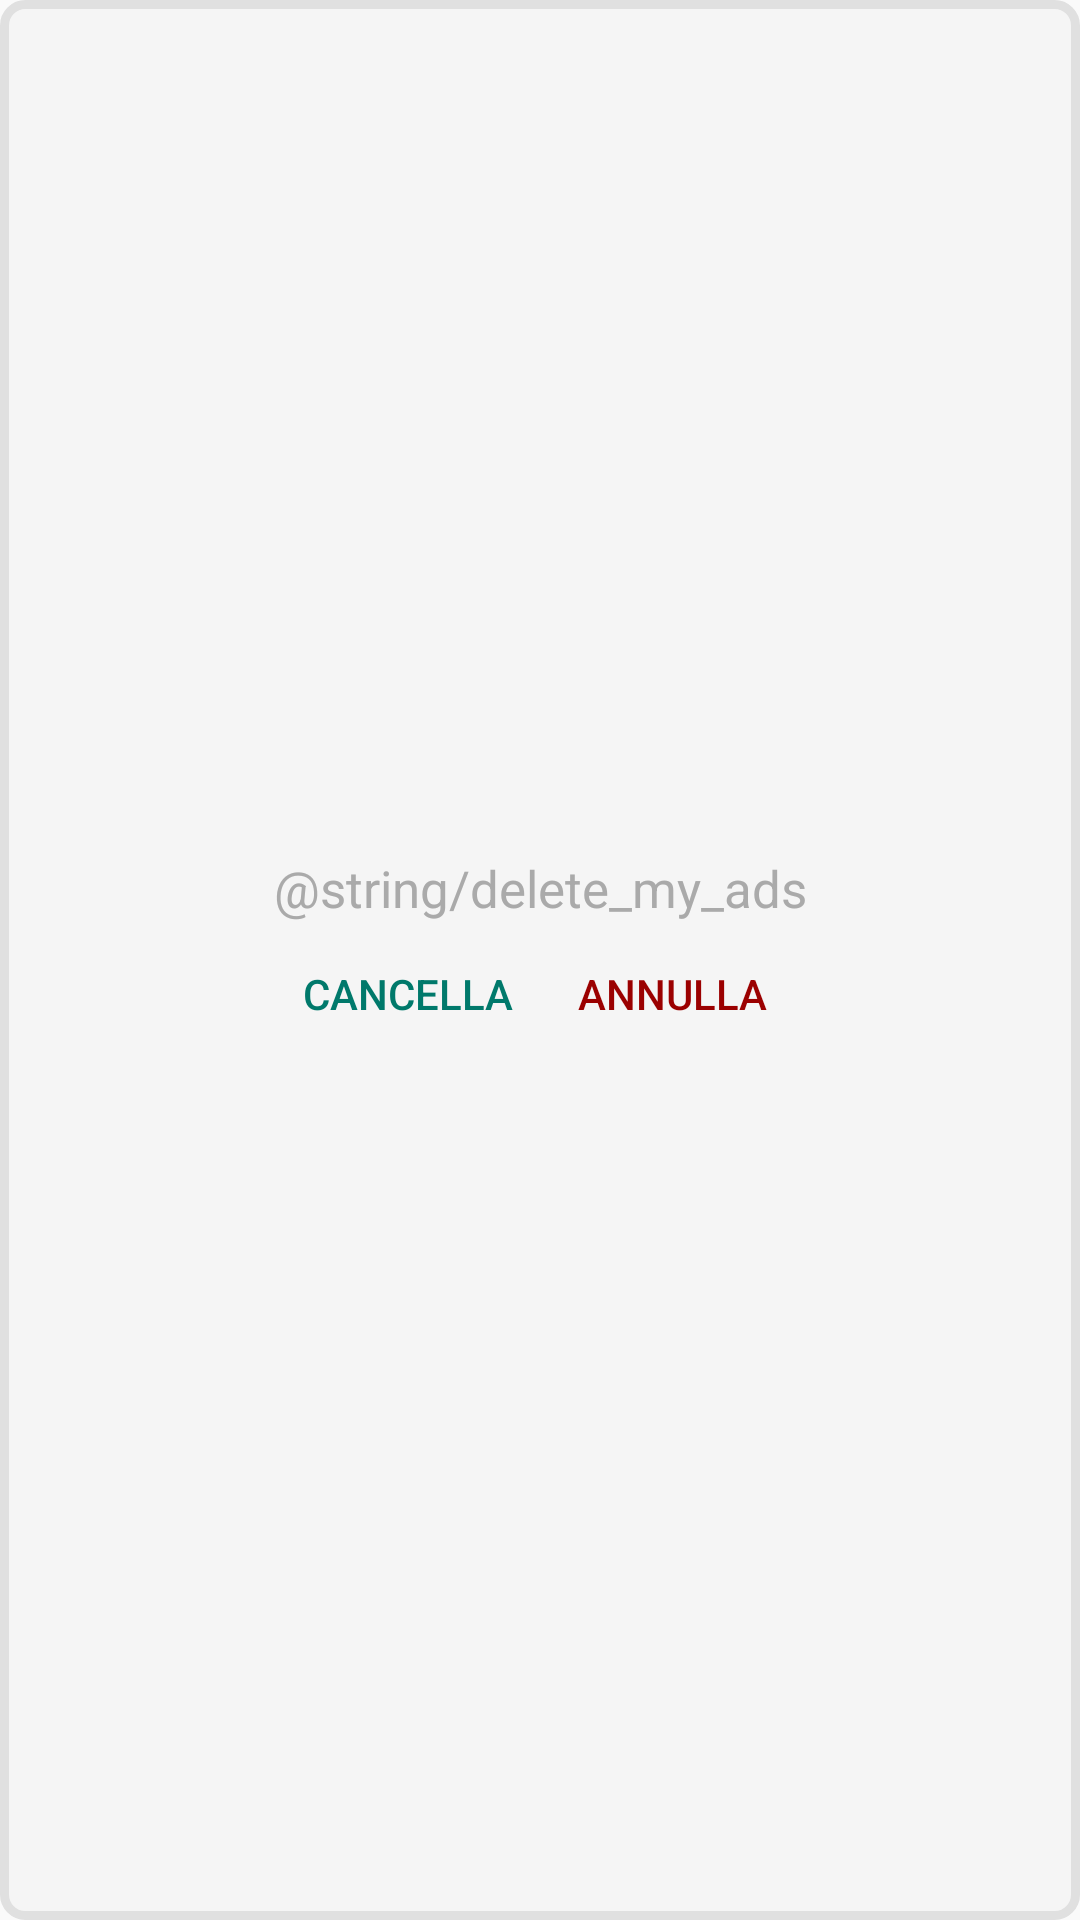

Android layout source for this screen:
<!-- AndroidManifest.xml: application theme AppTheme -->
<!-- res/layout/custom_dialog_confirm_deleterun.xml -->
<?xml version="1.0" encoding="utf-8"?>
<RelativeLayout xmlns:android="http://schemas.android.com/apk/res/android"
    android:layout_height="match_parent"
    android:layout_width="match_parent"
    android:background="@drawable/oval_button"
    android:padding="10dp"
    android:gravity="center">

    <TextView
        android:id="@+id/successtw"
        android:layout_width="match_parent"
        android:layout_height="wrap_content"
        android:text="@string/delete_my_ads"
        android:textAlignment="center"
        android:textSize="17sp"
        android:textColor="@android:color/darker_gray"/>


    <RelativeLayout
        android:layout_width="wrap_content"
        android:layout_height="wrap_content"
        android:layout_below="@id/successtw"
        android:layout_centerHorizontal="true">

        <Button
            android:id="@+id/yes_btn"
            android:layout_width="wrap_content"
            android:layout_height="wrap_content"
            android:background="@null"
            android:textColor="@color/cancel_run"
            android:text="Cancella"/>

        <Button
            android:id="@+id/no_btn"
            android:layout_width="wrap_content"
            android:layout_height="wrap_content"
            android:layout_toRightOf="@id/yes_btn"
            android:textColor="@color/colorAccentDark"
            android:text="Annulla"
            android:background="@null" />

    </RelativeLayout>


</RelativeLayout>
<!-- resources referenced by this layout -->
<resources>
  <color name="cancel_run">#00796B</color>
  <color name="colorAccentDark">#9b0000</color>
  <!-- drawable oval_button (drawable) -->
  <?xml version="1.0" encoding="utf-8"?>
  <shape xmlns:android="http://schemas.android.com/apk/res/android">
  
      <solid android:color="@color/custom_dialog_background"/>
  
      <stroke android:width="3dp"
          android:color="@color/custom_dialog_background_dark" />
  
      <padding android:left="1dp"
          android:top="1dp"
          android:right="1dp"
          android:bottom="1dp" />
  
      <corners android:bottomRightRadius="7dp"
          android:bottomLeftRadius="7dp"
          android:topLeftRadius="7dp"
          android:topRightRadius="7dp" />
  
  </shape>
  <style name="AppTheme" parent="Theme.AppCompat.Light.NoActionBar">
          
          <item name="colorPrimary">@color/colorPrimary</item>
          <item name="colorPrimaryDark">@color/colorPrimaryDark</item>
          <item name="colorAccent">@color/colorAccent</item>
          <item name="android:textColorSecondary">@android:color/white</item>
  
      </style>
  <color name="custom_dialog_background">#F5F5F5</color>
  <color name="custom_dialog_background_dark">#E0E0E0</color>
  <color name="colorPrimary">#78909C</color>
  <color name="colorPrimaryDark">#4b636e</color>
  <color name="colorAccent">#d50000</color>
</resources>
